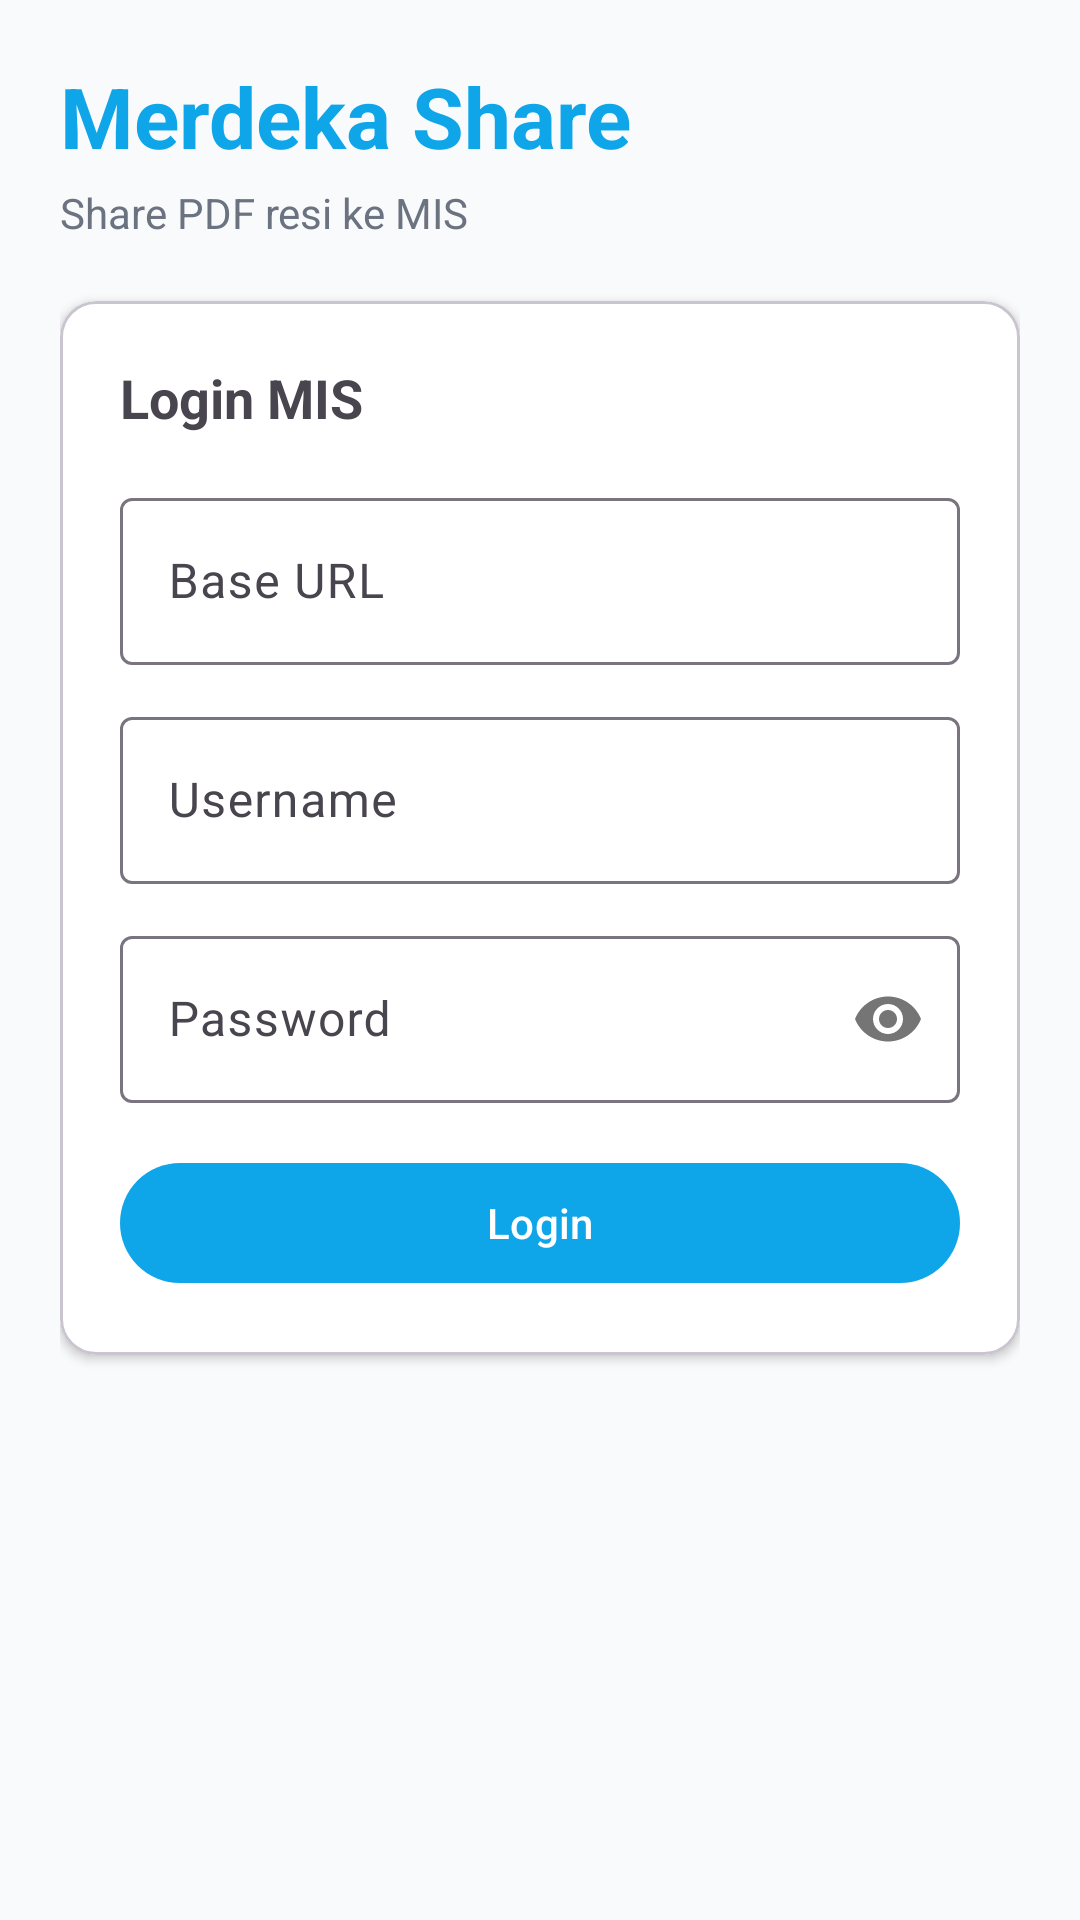

Reconstruct the res/layout file that produces this screen, plus the resources it refers to.
<!-- AndroidManifest.xml: application theme Theme.MerdekaShare -->
<!-- res/layout/activity_main.xml -->
<?xml version="1.0" encoding="utf-8"?>
<ScrollView xmlns:android="http://schemas.android.com/apk/res/android"
    xmlns:app="http://schemas.android.com/apk/res-auto"
    android:layout_width="match_parent"
    android:layout_height="match_parent"
    android:fillViewport="true"
    android:background="@color/background">

    <LinearLayout
        android:layout_width="match_parent"
        android:layout_height="wrap_content"
        android:orientation="vertical"
        android:padding="20dp">

        <TextView
            android:layout_width="wrap_content"
            android:layout_height="wrap_content"
            android:text="@string/app_name"
            android:textSize="28sp"
            android:textStyle="bold"
            android:textColor="@color/primary"
            android:layout_marginBottom="4dp"/>

        <TextView
            android:layout_width="wrap_content"
            android:layout_height="wrap_content"
            android:text="Share PDF resi ke MIS"
            android:textSize="14sp"
            android:textColor="@color/text_muted"
            android:layout_marginBottom="20dp"/>

        
        <com.google.android.material.card.MaterialCardView
            android:id="@+id/loginCard"
            android:layout_width="match_parent"
            android:layout_height="wrap_content"
            app:cardCornerRadius="12dp"
            app:cardElevation="2dp"
            app:cardBackgroundColor="@color/surface"
            android:layout_marginBottom="16dp">

            <LinearLayout
                android:layout_width="match_parent"
                android:layout_height="wrap_content"
                android:orientation="vertical"
                android:padding="20dp">

                <TextView
                    android:layout_width="wrap_content"
                    android:layout_height="wrap_content"
                    android:text="Login MIS"
                    android:textSize="18sp"
                    android:textStyle="bold"
                    android:layout_marginBottom="16dp"/>

                <com.google.android.material.textfield.TextInputLayout
                    android:layout_width="match_parent"
                    android:layout_height="wrap_content"
                    android:hint="Base URL"
                    android:layout_marginBottom="12dp"
                    style="@style/Widget.Material3.TextInputLayout.OutlinedBox">
                    <com.google.android.material.textfield.TextInputEditText
                        android:id="@+id/baseUrlInput"
                        android:layout_width="match_parent"
                        android:layout_height="wrap_content"
                        android:inputType="textUri"/>
                </com.google.android.material.textfield.TextInputLayout>

                <com.google.android.material.textfield.TextInputLayout
                    android:layout_width="match_parent"
                    android:layout_height="wrap_content"
                    android:hint="Username"
                    android:layout_marginBottom="12dp"
                    style="@style/Widget.Material3.TextInputLayout.OutlinedBox">
                    <com.google.android.material.textfield.TextInputEditText
                        android:id="@+id/usernameInput"
                        android:layout_width="match_parent"
                        android:layout_height="wrap_content"
                        android:inputType="text"
                        android:autofillHints="username"/>
                </com.google.android.material.textfield.TextInputLayout>

                <com.google.android.material.textfield.TextInputLayout
                    android:layout_width="match_parent"
                    android:layout_height="wrap_content"
                    android:hint="Password"
                    android:layout_marginBottom="16dp"
                    app:passwordToggleEnabled="true"
                    style="@style/Widget.Material3.TextInputLayout.OutlinedBox">
                    <com.google.android.material.textfield.TextInputEditText
                        android:id="@+id/passwordInput"
                        android:layout_width="match_parent"
                        android:layout_height="wrap_content"
                        android:inputType="textPassword"
                        android:autofillHints="password"/>
                </com.google.android.material.textfield.TextInputLayout>

                <com.google.android.material.button.MaterialButton
                    android:id="@+id/loginButton"
                    android:layout_width="match_parent"
                    android:layout_height="wrap_content"
                    android:text="Login"
                    app:backgroundTint="@color/primary"/>

                <ProgressBar
                    android:id="@+id/loginProgress"
                    android:layout_width="wrap_content"
                    android:layout_height="wrap_content"
                    android:layout_gravity="center"
                    android:layout_marginTop="12dp"
                    android:visibility="gone"/>
            </LinearLayout>
        </com.google.android.material.card.MaterialCardView>

        
        <com.google.android.material.card.MaterialCardView
            android:id="@+id/homeCard"
            android:layout_width="match_parent"
            android:layout_height="wrap_content"
            app:cardCornerRadius="12dp"
            app:cardElevation="2dp"
            app:cardBackgroundColor="@color/surface"
            android:visibility="gone">

            <LinearLayout
                android:layout_width="match_parent"
                android:layout_height="wrap_content"
                android:orientation="vertical"
                android:padding="20dp">

                <TextView
                    android:id="@+id/welcomeText"
                    android:layout_width="wrap_content"
                    android:layout_height="wrap_content"
                    android:text="Hai"
                    android:textSize="16sp"
                    android:textStyle="bold"
                    android:layout_marginBottom="4dp"/>

                <TextView
                    android:id="@+id/baseUrlDisplay"
                    android:layout_width="wrap_content"
                    android:layout_height="wrap_content"
                    android:text=""
                    android:textSize="12sp"
                    android:textColor="@color/text_muted"
                    android:layout_marginBottom="16dp"/>

                <TextView
                    android:layout_width="wrap_content"
                    android:layout_height="wrap_content"
                    android:text="Cara pakai:"
                    android:textSize="14sp"
                    android:textStyle="bold"
                    android:layout_marginTop="8dp"/>

                <TextView
                    android:layout_width="match_parent"
                    android:layout_height="wrap_content"
                    android:text="1. Buka file PDF resi (dari WhatsApp / File Manager / dll)\n2. Tekan tombol Share / Bagikan\n3. Pilih Merdeka Share dari daftar aplikasi\n4. PDF akan otomatis di-upload ke MIS"
                    android:textSize="13sp"
                    android:textColor="@color/text"
                    android:layout_marginBottom="16dp"
                    android:lineSpacingExtra="4dp"/>

                <View
                    android:layout_width="match_parent"
                    android:layout_height="1dp"
                    android:background="#E5E7EB"
                    android:layout_marginBottom="12dp"/>

                <LinearLayout
                    android:layout_width="match_parent"
                    android:layout_height="wrap_content"
                    android:orientation="horizontal"
                    android:gravity="center_vertical">
                    <TextView
                        android:id="@+id/countText"
                        android:layout_width="0dp"
                        android:layout_height="wrap_content"
                        android:layout_weight="1"
                        android:text="0 PDF terupload hari ini"
                        android:textSize="14sp"
                        android:textStyle="bold"/>

                    <ProgressBar
                        android:id="@+id/listProgress"
                        android:layout_width="wrap_content"
                        android:layout_height="wrap_content"
                        android:visibility="gone"
                        android:layout_marginEnd="8dp"/>

                    <com.google.android.material.button.MaterialButton
                        android:id="@+id/refreshButton"
                        android:layout_width="wrap_content"
                        android:layout_height="wrap_content"
                        android:text="Refresh"
                        android:minWidth="0dp"
                        android:minHeight="0dp"
                        android:paddingStart="12dp"
                        android:paddingEnd="12dp"
                        style="@style/Widget.Material3.Button.TextButton"/>
                </LinearLayout>

                <LinearLayout
                    android:id="@+id/listContainer"
                    android:layout_width="match_parent"
                    android:layout_height="wrap_content"
                    android:orientation="vertical"
                    android:layout_marginTop="8dp"
                    android:layout_marginBottom="12dp"/>

                <com.google.android.material.button.MaterialButton
                    android:id="@+id/openOmsButton"
                    android:layout_width="match_parent"
                    android:layout_height="wrap_content"
                    android:text="Buka OMS di Browser"
                    android:layout_marginTop="8dp"
                    app:backgroundTint="@color/primary"/>

                <com.google.android.material.button.MaterialButton
                    android:id="@+id/logoutButton"
                    android:layout_width="match_parent"
                    android:layout_height="wrap_content"
                    android:text="Logout"
                    android:layout_marginTop="8dp"
                    style="@style/Widget.Material3.Button.OutlinedButton"/>
            </LinearLayout>
        </com.google.android.material.card.MaterialCardView>

    </LinearLayout>
</ScrollView>
<!-- resources referenced by this layout -->
<resources>
  <color name="background">#F9FAFB</color>
  <color name="primary">#0EA5E9</color>
  <color name="surface">#FFFFFF</color>
  <color name="text">#111827</color>
  <color name="text_muted">#6B7280</color>
  <string name="app_name">Merdeka Share</string>
  <style name="Theme.MerdekaShare" parent="Theme.Material3.DayNight.NoActionBar">
          <item name="colorPrimary">@color/primary</item>
          <item name="colorOnPrimary">@color/on_primary</item>
          <item name="colorPrimaryContainer">@color/primary</item>
          <item name="colorOnPrimaryContainer">@color/on_primary</item>
          <item name="android:statusBarColor">@color/primary_dark</item>
          <item name="android:windowLightStatusBar">false</item>
      </style>
  <color name="on_primary">#FFFFFF</color>
  <color name="primary_dark">#0284C7</color>
</resources>
